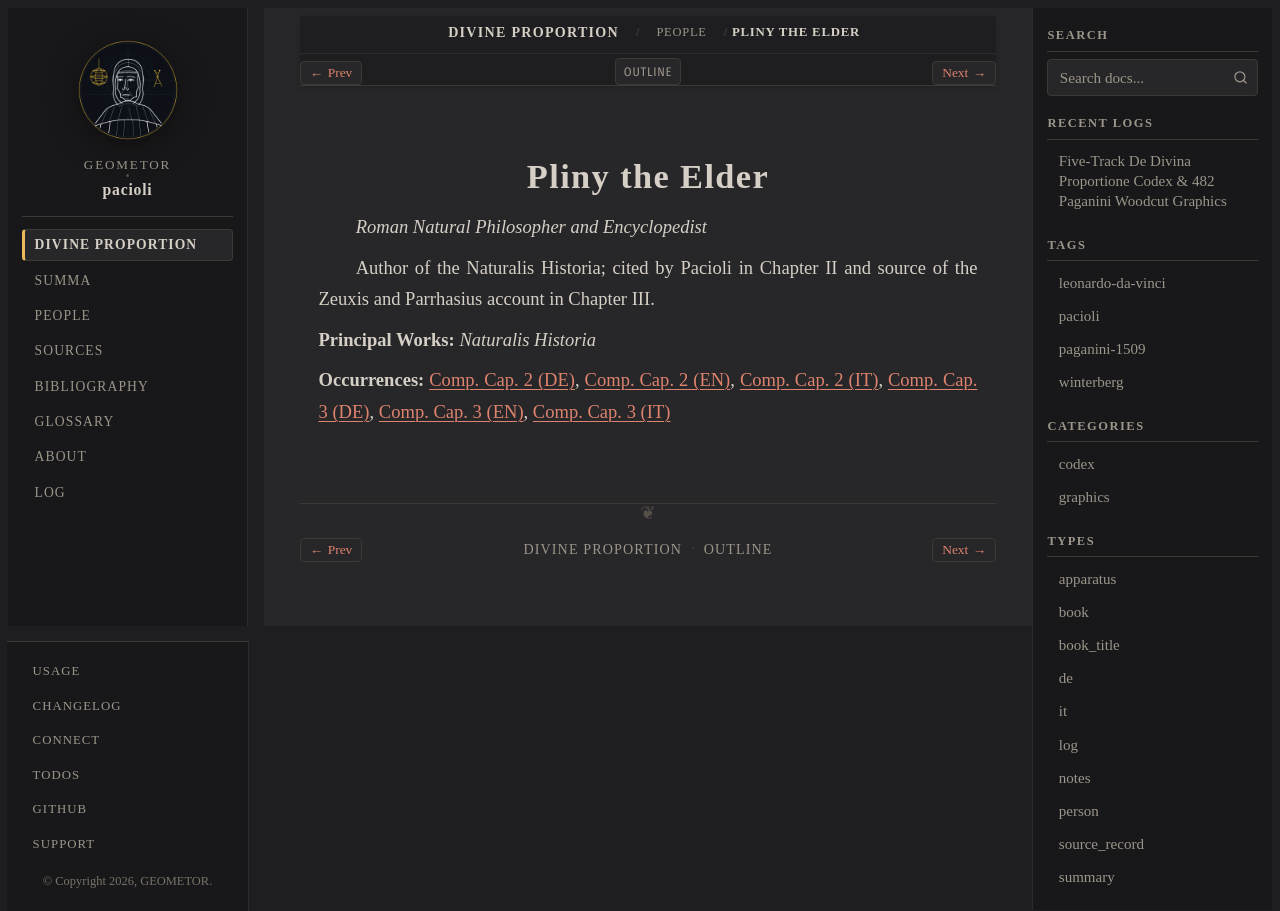

repository: geometor/pacioli · page: de_divina_proportione/people/pliny.html · generator: sphinx

:type: person
:layout: book
:lifespan: Gaius Plinius Secundus
:excerpt: Roman Natural Philosopher and Encyclopedist

.. _person-pliny:

Pliny the Elder
===============

*Roman Natural Philosopher and Encyclopedist*

Author of the Naturalis Historia; cited by Pacioli in Chapter II and source of the Zeuxis and Parrhasius account in Chapter III.

**Principal Works:** *Naturalis Historia*

**Occurrences:** :doc:`Comp. Cap. 2 (DE) </de_divina_proportione/compendio/cap_02/de>`, :doc:`Comp. Cap. 2 (EN) </de_divina_proportione/compendio/cap_02/index>`, :doc:`Comp. Cap. 2 (IT) </de_divina_proportione/compendio/cap_02/it>`, :doc:`Comp. Cap. 3 (DE) </de_divina_proportione/compendio/cap_03/de>`, :doc:`Comp. Cap. 3 (EN) </de_divina_proportione/compendio/cap_03/index>`, :doc:`Comp. Cap. 3 (IT) </de_divina_proportione/compendio/cap_03/it>`
